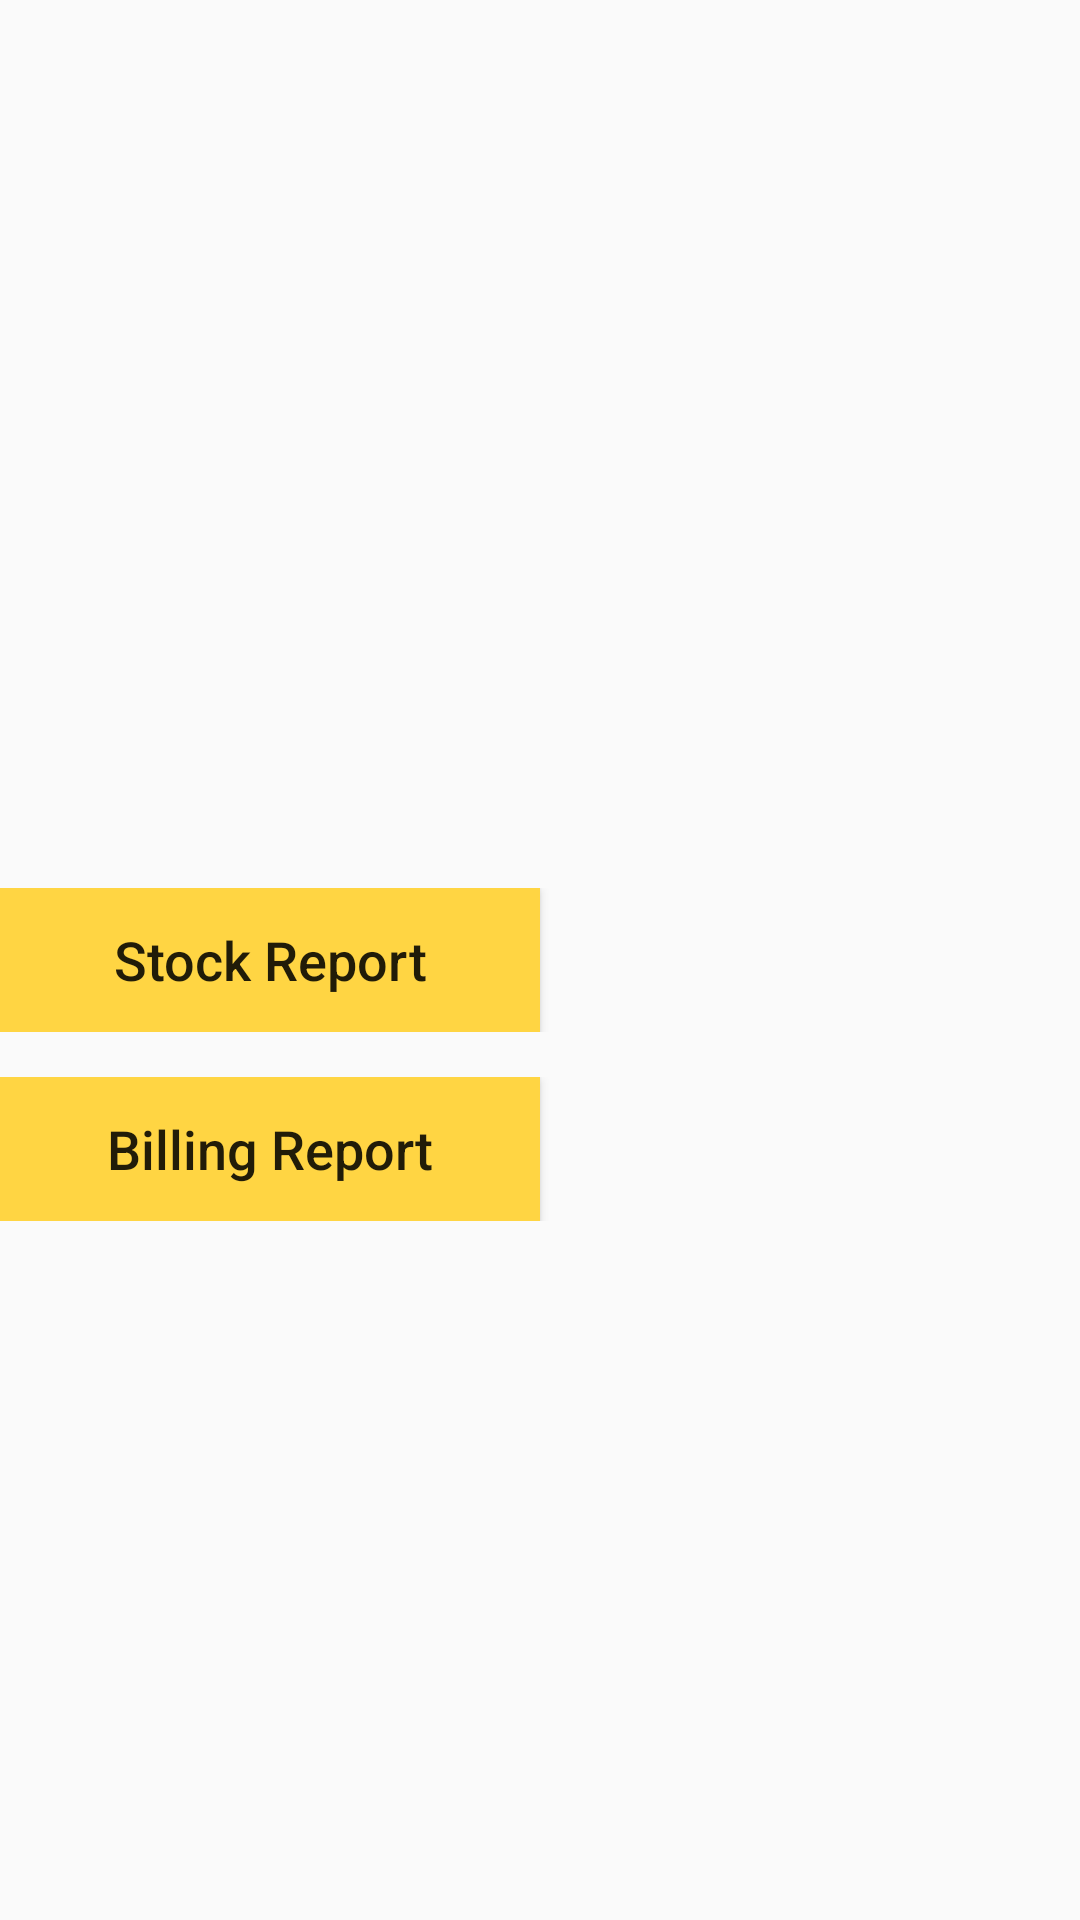

The Android layout XML behind this screen, and the referenced resources:
<!-- AndroidManifest.xml: application theme AppTheme -->
<!-- res/layout/fragment_report.xml -->
<?xml version="1.0" encoding="utf-8"?>
<RelativeLayout xmlns:android="http://schemas.android.com/apk/res/android"
    xmlns:tools="http://schemas.android.com/tools"
    android:layout_width="match_parent"
    android:layout_height="match_parent"
    android:layout_marginStart="@dimen/dimen_10">

    <LinearLayout
        android:id="@+id/repo"
        android:layout_width="match_parent"
        android:layout_height="wrap_content"
        android:layout_centerInParent="true"
        android:orientation="horizontal">

        <Button
            android:id="@+id/button_stock"
            android:layout_width="0dp"
            android:layout_height="wrap_content"
            android:layout_weight="1"
            android:background="@color/colorPrimary"
            android:padding="@dimen/dimen_10"
            android:text="@string/stock_report"
            android:textAllCaps="false"
            android:textSize="@dimen/txt_18" />

        <ImageView
            android:id="@+id/img_load_report"
            android:layout_width="0dp"
            android:layout_height="@dimen/dimen_20"
            android:layout_gravity="center"
            android:layout_weight="0.5"
            android:src="@drawable/ic_download" />

        <ImageView
            android:id="@+id/img_view_report"
            android:layout_width="0dp"
            android:layout_height="@dimen/dimen_20"
            android:layout_gravity="center"
            android:layout_weight="0.5"
            android:src="@drawable/ic_view" />
    </LinearLayout>

    <LinearLayout
        android:layout_width="match_parent"
        android:layout_height="wrap_content"
        android:layout_below="@+id/repo"
        android:layout_marginTop="@dimen/dimen_15"
        android:orientation="horizontal">

        <Button
            android:id="@+id/button_billing"
            android:layout_width="0dp"
            android:layout_height="wrap_content"
            android:layout_weight="1"
            android:background="@color/colorPrimary"
            android:padding="@dimen/dimen_10"
            android:text="@string/billing_report"
            android:textAllCaps="false"
            android:textSize="@dimen/txt_18" />

        <ImageView
            android:id="@+id/img_load_bill"
            android:layout_width="0dp"
            android:layout_height="@dimen/dimen_20"
            android:layout_gravity="center"
            android:layout_weight="0.5"
            android:src="@drawable/ic_download" />

        <ImageView
            android:id="@+id/img_view_bill"
            android:layout_width="0dp"
            android:layout_height="@dimen/dimen_20"
            android:layout_gravity="center"
            android:layout_weight="0.5"
            android:src="@drawable/ic_view" />
    </LinearLayout>


</RelativeLayout>
<!-- resources referenced by this layout -->
<resources>
  <color name="colorPrimary">#ffd543</color>
  <dimen name="dimen_10">10dp</dimen>
  <dimen name="dimen_15">15dp</dimen>
  <dimen name="dimen_20">20dp</dimen>
  <dimen name="txt_18">18sp</dimen>
  <string name="billing_report">Billing Report</string>
  <string name="stock_report">Stock Report</string>
  <style name="AppTheme" parent="Theme.AppCompat.Light.NoActionBar">
          
          <item name="colorPrimary">@color/colorPrimary</item>
          <item name="colorPrimaryDark">@color/colorPrimaryDark</item>
          <item name="colorAccent">@color/colorAccent</item>
      </style>
  <color name="colorPrimaryDark">#FAC712</color>
  <color name="colorAccent">#ffffff</color>
</resources>
